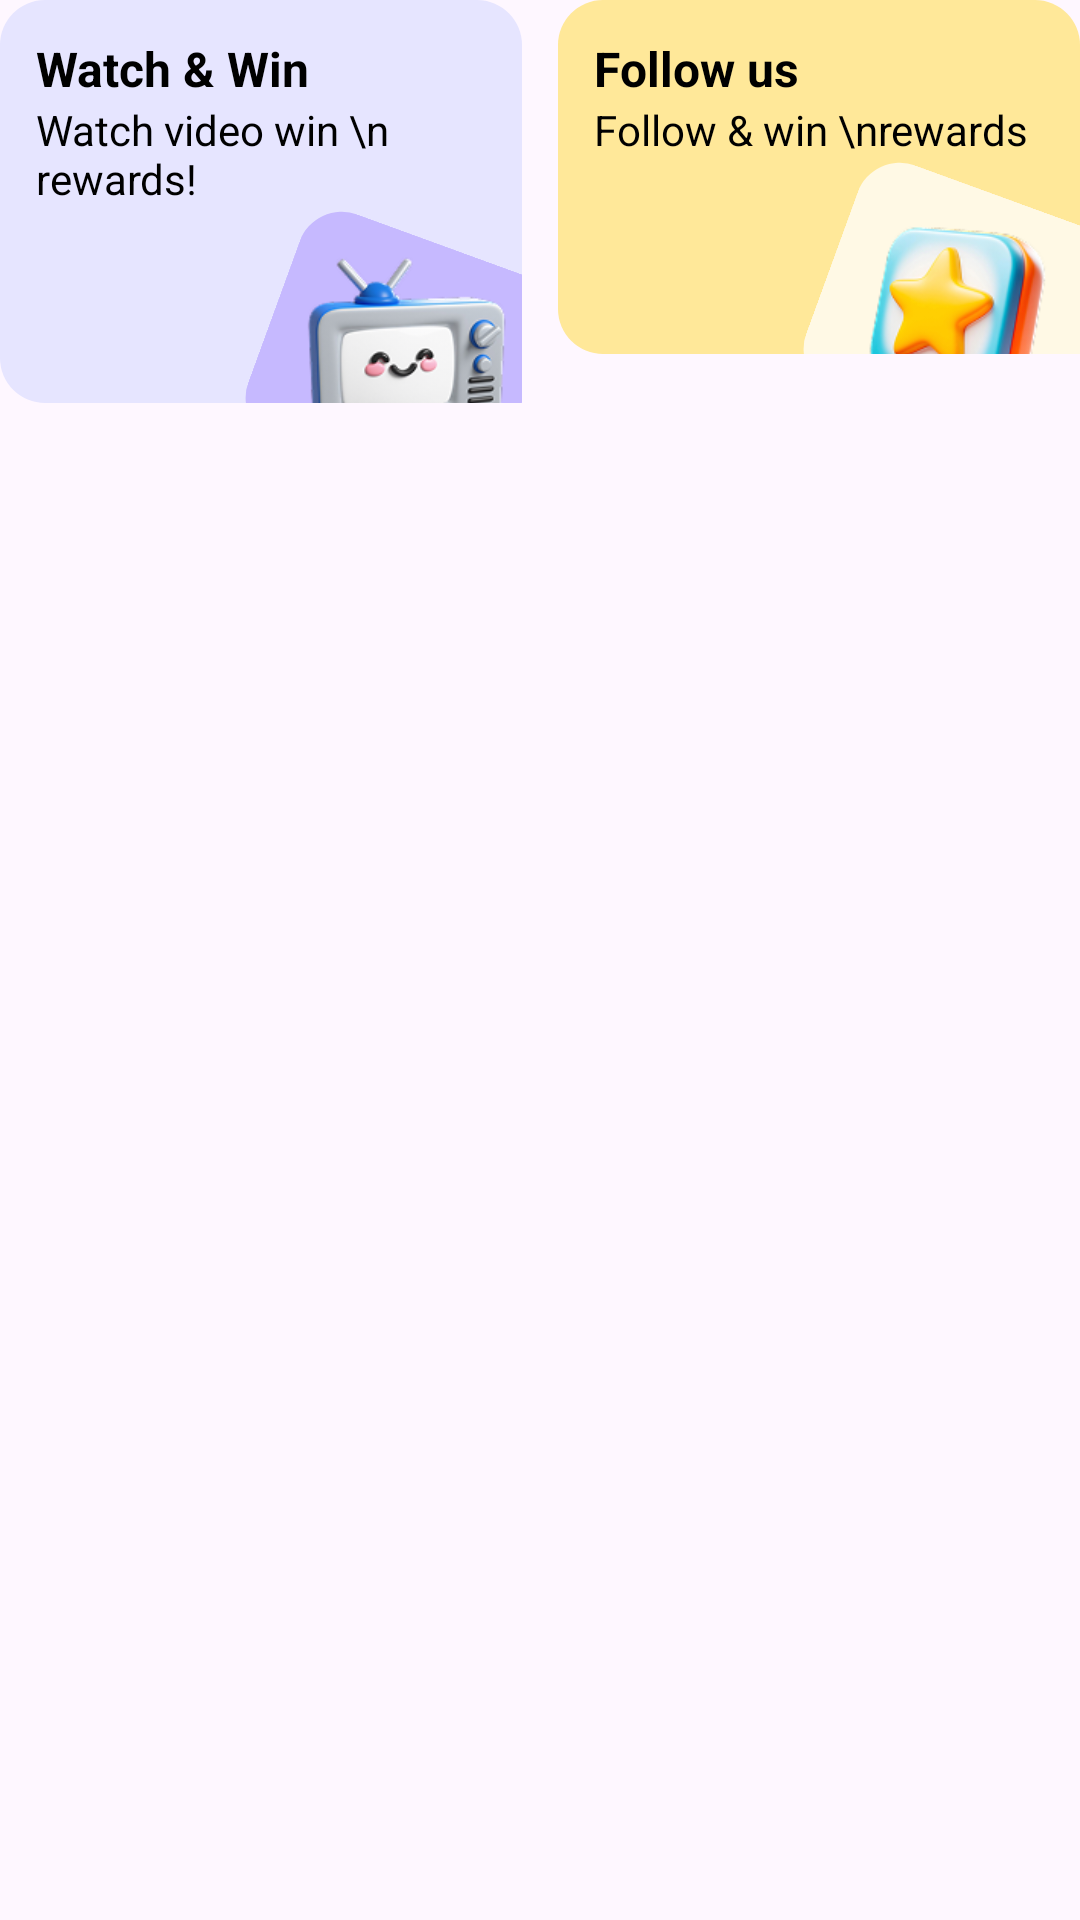

Reconstruct the res/layout file that produces this screen, plus the resources it refers to.
<!-- AndroidManifest.xml: application theme Theme.LeadMint -->
<!-- res/layout/watchcard.xml -->
<?xml version="1.0" encoding="utf-8"?>
<LinearLayout xmlns:android="http://schemas.android.com/apk/res/android"
    android:layout_width="match_parent"
    android:layout_height="wrap_content"
    android:orientation="horizontal"
    >

    <LinearLayout
        android:layout_width="0dp"
        android:layout_height="wrap_content"
        android:layout_weight="1"
        android:orientation="vertical"
        android:paddingStart="12dp"
        android:paddingTop="12dp"

        android:background="@drawable/small_card_gradient"
        >

        <TextView
            android:layout_width="wrap_content"
            android:layout_height="wrap_content"
            android:text="Watch &amp; Win"
            android:textColor="@color/black"
            android:textStyle="bold"
            android:textSize="16sp"/>

        <TextView
            android:layout_width="wrap_content"
            android:layout_height="wrap_content"
            android:text="Watch video win \n rewards!"
            android:textColor="@color/black"
            android:textSize="14sp"/>
        
        <RelativeLayout
            android:layout_width="match_parent"
            android:layout_height="match_parent"
            android:gravity="right|bottom"
            >

            <LinearLayout
                android:layout_marginTop="10dp"
                android:layout_gravity="bottom"
                android:layout_width="88dp"
                android:layout_height="80dp"
                android:rotation="20"
                android:backgroundTint="#C6B9FF"
                android:background="@drawable/small_card_gradient"
                android:layout_marginEnd="-3dp"
                android:layout_marginBottom="-25dp"
                android:gravity="top|start">

                <ImageView
                    android:layout_width="78dp"
                    android:layout_height="68dp"
                    android:rotation="-20"
                    android:src="@drawable/kawaii" />
            </LinearLayout>

        </RelativeLayout>


    </LinearLayout>

    <LinearLayout
        android:layout_marginStart="12dp"
        android:layout_width="0dp"
        android:layout_height="wrap_content"
        android:layout_weight="1"
        android:orientation="vertical"
        android:paddingStart="12dp"
        android:paddingTop="12dp"
        android:backgroundTint="#FFE899"
        android:background="@drawable/small_card_gradient"
        >

        <TextView
            android:layout_width="wrap_content"
            android:layout_height="wrap_content"
            android:text="Follow us"
            android:textColor="@color/black"
            android:textStyle="bold"
            android:textSize="16sp"/>

        <TextView
            android:layout_width="wrap_content"
            android:layout_height="wrap_content"
            android:text="Follow &amp; win \nrewards"
            android:textColor="@color/black"
            android:textSize="14sp"/>

        <RelativeLayout
            android:layout_width="match_parent"
            android:layout_height="match_parent"
            android:gravity="right|bottom"
            >

            <LinearLayout
                android:layout_marginTop="10dp"
                android:layout_gravity="bottom"
                android:layout_width="88dp"
                android:layout_height="80dp"
                android:rotation="20"
                android:backgroundTint="#FFF9E5"
                android:background="@drawable/small_card_gradient"
                android:layout_marginEnd="-3dp"
                android:layout_marginBottom="-25dp"
                android:gravity="top|start">

                <ImageView
                    android:layout_width="78dp"
                    android:layout_height="68dp"
                    android:rotation="-20"
                    android:src="@drawable/star" />
            </LinearLayout>

        </RelativeLayout>


    </LinearLayout>


</LinearLayout>
<!-- resources referenced by this layout -->
<resources>
  <!-- drawable kawaii: png bitmap (drawable, 20581 bytes) -->
  <!-- drawable small_card_gradient (drawable) -->
  <shape xmlns:android="http://schemas.android.com/apk/res/android"
      android:shape="rectangle">
      <corners android:radius="15dp"/>
      <solid android:color="#E6E5FF"/>
  
  </shape>
  <!-- drawable star: png bitmap (drawable, 22639 bytes) -->
  <style name="Theme.LeadMint" parent="Base.Theme.LeadMint" />
  <style name="Base.Theme.LeadMint" parent="Theme.Material3.DayNight.NoActionBar">
          
          
      </style>
  <!-- not gathered from this repository: default colours our renderer supplied (Android Studio template values) -->
  <color name="black">#FF000000</color>
</resources>
